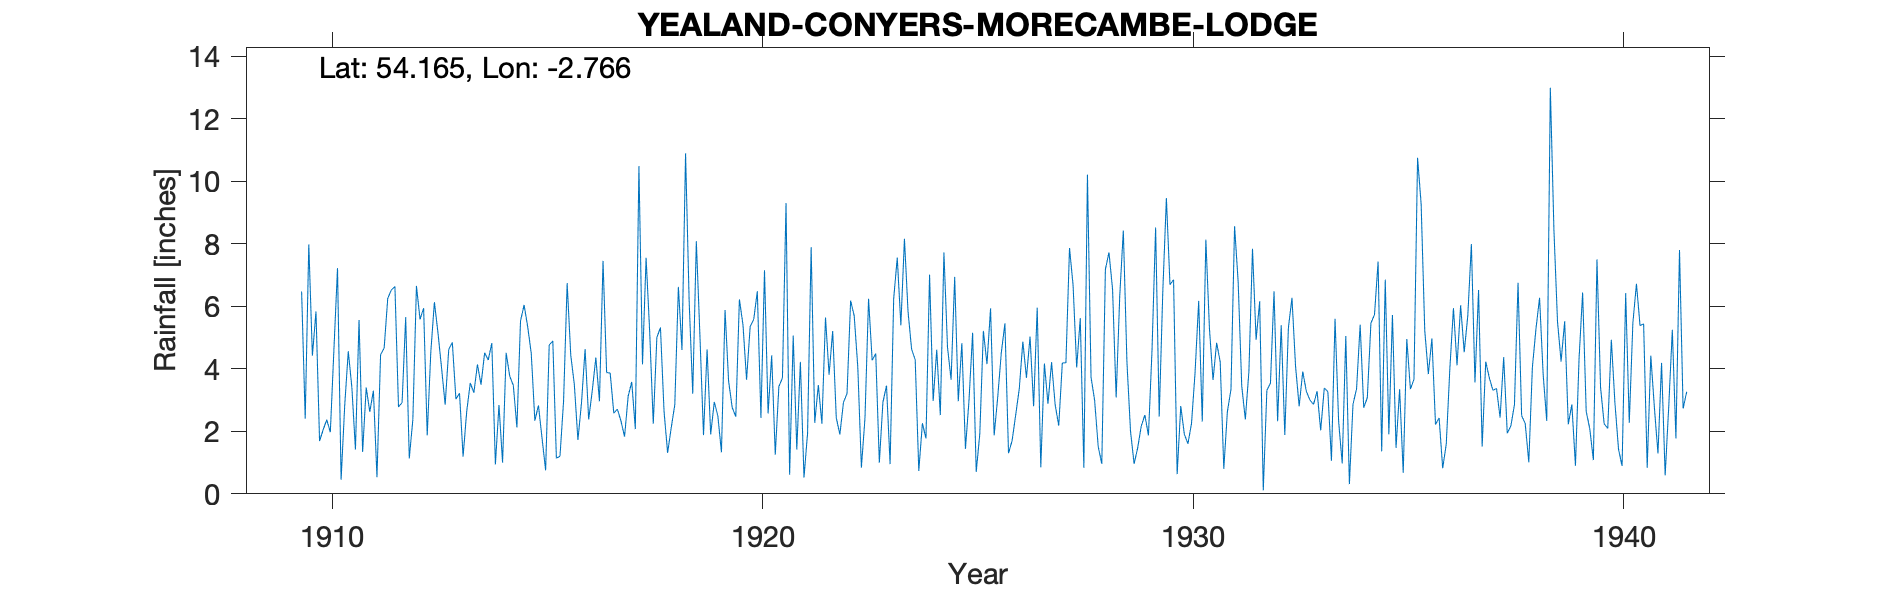

The file beside this chart, header and first rows:
YEALAND CONYERS, MORECAMBE LODGE, , , , , , , , , , , , , , , , , , , , , , , 
Grid ref, SD501746, Long, -2.766, Lat, 54.16, Elevation, 278, ft, , , , , , , , , , , , , , , 
Station no, 3036, , , , , , , , , , , , , , , , , , , , , , 
, 1900, 1901, 1902, 1903, 1904, 1905, 1906, 1907, 1908, 1909, 1910, 1911, 1912, 1913, 1914, 1915, 1916, 1917, 1918, 1919, 1920, 1921, 1922
January, , , , , , , , , , , 4.42, 1.42, 2.78, 4.03, 4.51, 5.35, 4.44, 2.58, 5, 5.07, 5.41, 9.3, 3.81
February, , , , , , , , , , , 5.83, 5.56, 2.92, 2.85, 4.28, 4.49, 3.5, 2.71, 5.32, 1.88, 3.65, 0.61, 5.21
March, , , , , , , , , , , 1.69, 1.34, 5.65, 4.62, 4.82, 2.34, 1.72, 2.33, 2.64, 4.62, 5.35, 5.06, 2.43
April, , , , , , , , , , , 2.05, 3.4, 1.13, 4.84, 0.94, 2.83, 2.91, 1.83, 1.31, 1.9, 5.58, 1.42, 1.9
May, , , , , , , , , , , 2.37, 2.62, 2.38, 3.03, 2.84, 1.78, 4.63, 3.12, 2.11, 2.94, 6.48, 4.22, 2.92
June, , , , , , , , , , , 1.97, 3.3, 6.65, 3.22, 1, 0.75, 2.38, 3.58, 2.85, 2.49, 2.43, 0.52, 3.21
July, , , , , , , , , , , 4.61, 0.53, 5.58, 1.19, 4.51, 4.76, 3.3, 2.07, 6.62, 1.33, 7.15, 1.94, 6.18
August, , , , , , , , , , , 7.22, 4.45, 5.94, 2.63, 3.76, 4.89, 4.36, 10.48, 4.6, 5.88, 2.57, 7.89, 5.69
September, , , , , , , , , , , 0.45, 4.66, 1.87, 3.55, 3.47, 1.14, 2.96, 4.14, 10.89, 3.6, 4.43, 2.27, 4.05
October, , , , , , , , , , 6.47, 2.81, 6.25, 4.53, 3.23, 2.12, 1.2, 7.45, 7.55, 6.16, 2.76, 1.25, 3.48, 0.84
November, , , , , , , , , , 2.4, 4.56, 6.52, 6.13, 4.14, 5.53, 2.96, 3.88, 5.19, 3.2, 2.47, 3.43, 2.24, 2.42
December, , , , , , , , , , 7.98, 3.41, 6.63, 5.15, 3.49, 6.04, 6.74, 3.86, 2.24, 8.08, 6.22, 3.71, 5.64, 6.24
Total, , , , , , , , , , , 41.39, 46.68, 50.71, 40.82, 43.82, 39.23, 45.39, 47.82, 58.78, 41.16, 51.44, 44.59, 44.9
